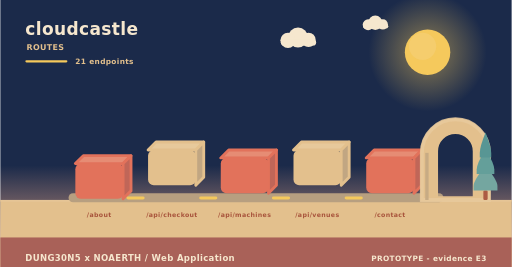
t = 0.00 s
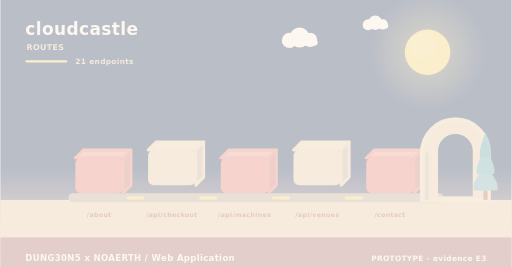
t = 2.00 s
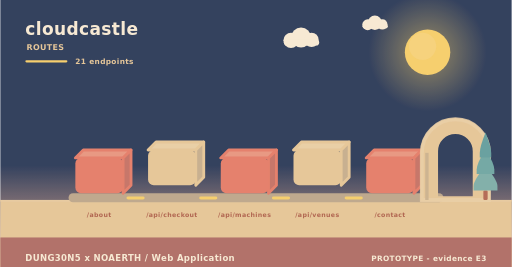
t = 3.98 s
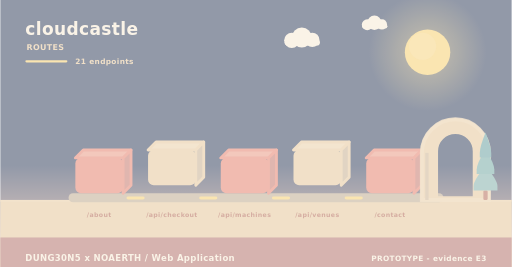
t = 4.98 s
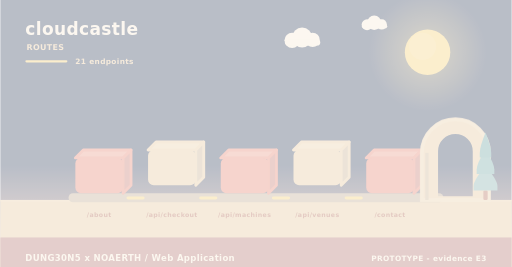
t = 5.40 s
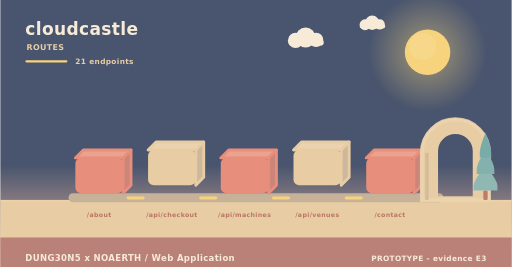
t = 10.00 s

The animated SVG that drew these frames (rendered in a browser with its animation timeline set to each time). Animation: 11 SMIL elements (animate=4,animateTransform=7); frames cover the first 10.00 s, repeats indefinitely.

<svg xmlns="http://www.w3.org/2000/svg" width="900" height="470" viewBox="0 0 900 470" role="img" aria-label="cloudcastle - how data moves"><linearGradient id="skyd" x1="0" y1="0" x2="0" y2="1"><stop offset="0" stop-color="#1b2a4a"/><stop offset="0.62" stop-color="#1b2a4a"/><stop offset="1" stop-color="#f3ad8a"/></linearGradient><rect width="900" height="470" fill="url(#skyd)"/><radialGradient id="sund"><stop offset="0.35" stop-color="#f5c95c" stop-opacity="0.34"/><stop offset="1" stop-color="#f5c95c" stop-opacity="0"/></radialGradient><circle cx="752" cy="92" r="104" fill="url(#sund)"/><circle cx="752" cy="92" r="40" fill="#f5c95c"/><circle cx="743.2" cy="81.6" r="24" fill="#f5d27e" opacity="0.5"/><g><circle cx="524" cy="66" r="17.64" fill="#f6e7ce"/><circle cx="506.36" cy="71.04" r="13.44" fill="#f6e7ce"/><circle cx="542.48" cy="70.2" r="12.6" fill="#f6e7ce"/><rect x="493.76" y="69.36" width="62.16" height="10.92" rx="5.46" fill="#f6e7ce"/><animateTransform attributeName="transform" type="translate" values="0 0;24 0;0 0" dur="36s" begin="0s" repeatCount="indefinite"/></g><g><circle cx="660" cy="40" r="12.6" fill="#f6e7ce"/><circle cx="647.4" cy="43.6" r="9.6" fill="#f6e7ce"/><circle cx="673.2" cy="43" r="9" fill="#f6e7ce"/><rect x="638.4" y="42.4" width="44.4" height="7.8" rx="3.9" fill="#f6e7ce"/><animateTransform attributeName="transform" type="translate" values="0 0;-18 0;0 0" dur="46s" begin="3s" repeatCount="indefinite"/></g><rect x="0" y="352" width="900" height="118" fill="#e3c08d"/><rect x="0" y="352" width="900" height="3" fill="#e6c596"/><text x="44" y="62" font-family="Verdana,DejaVu Sans,sans-serif" font-size="30" font-weight="700" letter-spacing="0.6" fill="#f6e7ce" text-anchor="start">cloudcastle</text><text x="46" y="88" font-family="Verdana,DejaVu Sans,sans-serif" font-size="14" font-weight="700" letter-spacing="0.6" fill="#e3c08d" text-anchor="start">ROUTES</text><rect x="44" y="106" width="74" height="4" rx="2" fill="#f5c95c"/><text x="132" y="112" font-family="Verdana,DejaVu Sans,sans-serif" font-size="13" font-weight="700" letter-spacing="0.6" fill="#e3c08d" text-anchor="start">21 endpoints</text><rect x="120" y="340" width="660" height="16" rx="8" fill="#b79f80"/><g><path d="M132,278 L216,278 L230,264 L146,264 Z" fill="#e68c74" stroke="#e2725b" stroke-width="5" stroke-linejoin="round"/><path d="M216,278 L230,264 L230,326 L216,340 Z" fill="#c06658" stroke="#e2725b" stroke-width="5" stroke-linejoin="round"/><rect x="132" y="278" width="84" height="62" rx="10" fill="#e2725b"/><animateTransform attributeName="transform" type="translate" values="0 10;0 0" dur="0.8s" begin="0s" fill="freeze"/></g><text x="174" y="382" font-family="Verdana,DejaVu Sans,sans-serif" font-size="11" font-weight="700" letter-spacing="0.6" fill="#a8543c" text-anchor="middle">/about</text><g><path d="M260,264 L344,264 L358,250 L274,250 Z" fill="#e7c99b" stroke="#e3c08d" stroke-width="5" stroke-linejoin="round"/><path d="M344,264 L358,250 L358,312 L344,326 Z" fill="#c1a682" stroke="#e3c08d" stroke-width="5" stroke-linejoin="round"/><rect x="260" y="264" width="84" height="62" rx="10" fill="#e3c08d"/><animateTransform attributeName="transform" type="translate" values="0 10;0 0" dur="0.8s" begin="0.26s" fill="freeze"/></g><text x="302" y="382" font-family="Verdana,DejaVu Sans,sans-serif" font-size="11" font-weight="700" letter-spacing="0.6" fill="#a8543c" text-anchor="middle">/api/checkout</text><rect x="222" y="346" width="32" height="5" rx="3" fill="#f5c95c"/><animate attributeName="opacity" values="0.3;1;0.3" dur="3.4s" begin="0.5s" repeatCount="indefinite"/><g><path d="M388,278 L472,278 L486,264 L402,264 Z" fill="#e68c74" stroke="#e2725b" stroke-width="5" stroke-linejoin="round"/><path d="M472,278 L486,264 L486,326 L472,340 Z" fill="#c06658" stroke="#e2725b" stroke-width="5" stroke-linejoin="round"/><rect x="388" y="278" width="84" height="62" rx="10" fill="#e2725b"/><animateTransform attributeName="transform" type="translate" values="0 10;0 0" dur="0.8s" begin="0.52s" fill="freeze"/></g><text x="430" y="382" font-family="Verdana,DejaVu Sans,sans-serif" font-size="11" font-weight="700" letter-spacing="0.6" fill="#a8543c" text-anchor="middle">/api/machines</text><rect x="350" y="346" width="32" height="5" rx="3" fill="#f5c95c"/><animate attributeName="opacity" values="0.3;1;0.3" dur="3.4s" begin="1s" repeatCount="indefinite"/><g><path d="M516,264 L600,264 L614,250 L530,250 Z" fill="#e7c99b" stroke="#e3c08d" stroke-width="5" stroke-linejoin="round"/><path d="M600,264 L614,250 L614,312 L600,326 Z" fill="#c1a682" stroke="#e3c08d" stroke-width="5" stroke-linejoin="round"/><rect x="516" y="264" width="84" height="62" rx="10" fill="#e3c08d"/><animateTransform attributeName="transform" type="translate" values="0 10;0 0" dur="0.8s" begin="0.78s" fill="freeze"/></g><text x="558" y="382" font-family="Verdana,DejaVu Sans,sans-serif" font-size="11" font-weight="700" letter-spacing="0.6" fill="#a8543c" text-anchor="middle">/api/venues</text><rect x="478" y="346" width="32" height="5" rx="3" fill="#f5c95c"/><animate attributeName="opacity" values="0.3;1;0.3" dur="3.4s" begin="1.5s" repeatCount="indefinite"/><g><path d="M644,278 L728,278 L742,264 L658,264 Z" fill="#e68c74" stroke="#e2725b" stroke-width="5" stroke-linejoin="round"/><path d="M728,278 L742,264 L742,326 L728,340 Z" fill="#c06658" stroke="#e2725b" stroke-width="5" stroke-linejoin="round"/><rect x="644" y="278" width="84" height="62" rx="10" fill="#e2725b"/><animateTransform attributeName="transform" type="translate" values="0 10;0 0" dur="0.8s" begin="1.04s" fill="freeze"/></g><text x="686" y="382" font-family="Verdana,DejaVu Sans,sans-serif" font-size="11" font-weight="700" letter-spacing="0.6" fill="#a8543c" text-anchor="middle">/contact</text><rect x="606" y="346" width="32" height="5" rx="3" fill="#f5c95c"/><animate attributeName="opacity" values="0.3;1;0.3" dur="3.4s" begin="2s" repeatCount="indefinite"/><path d="M742,352 L742,269.04 A59,59 0 0 1 860,269.04 L860,352 Z M767.96,348 L767.96,266.4 A33.04,33.04 0 0 1 834.04,266.4 L834.04,348 Z" fill="#e3c08d" fill-rule="evenodd" stroke="#e3c08d" stroke-width="5" stroke-linejoin="round"/><path d="M742,352 L742,269.04 A59,59 0 0 1 860,269.04 L860,352 Z" fill="none" stroke="#e8c99d" stroke-width="7" stroke-linecap="round" opacity="0.85"/><rect x="747.9" y="269.04" width="5.9" height="82.96" fill="#c7ab84"/><rect x="850.22" y="335.36" width="7.56" height="16.64" rx="2.1" fill="#ac5b43"/><path d="M854,291.68 Q833,317.01 833,327.5 Q833,335.36 833,335.36 L875,335.36 Q875,335.36 875,327.5 Q875,317.01 854,291.68 Z" fill="#74a6a0"/><path d="M854,262.56 Q838.46,287.89 838.46,298.38 Q838.46,306.24 838.46,306.24 L869.54,306.24 Q869.54,306.24 869.54,298.38 Q869.54,287.89 854,262.56 Z" fill="#649f9a"/><path d="M854,233.44 Q843.92,258.77 843.92,269.26 Q843.92,277.12 843.92,277.12 L864.08,277.12 Q864.08,277.12 864.08,269.26 Q864.08,258.77 854,233.44 Z" fill="#589694"/><rect x="0" y="418" width="900" height="52" rx="0" fill="#a65c56" opacity="0.94"/><text x="44" y="460" font-family="Verdana,DejaVu Sans,sans-serif" font-size="15" font-weight="700" letter-spacing="0.6" fill="#f6e7ce" text-anchor="start">DUNG30N5 x NOAERTH  /  Web Application</text><text x="856" y="460" font-family="Verdana,DejaVu Sans,sans-serif" font-size="13" font-weight="700" letter-spacing="0.6" fill="#f6e7ce" text-anchor="end">PROTOTYPE  -  evidence E3</text></svg>
